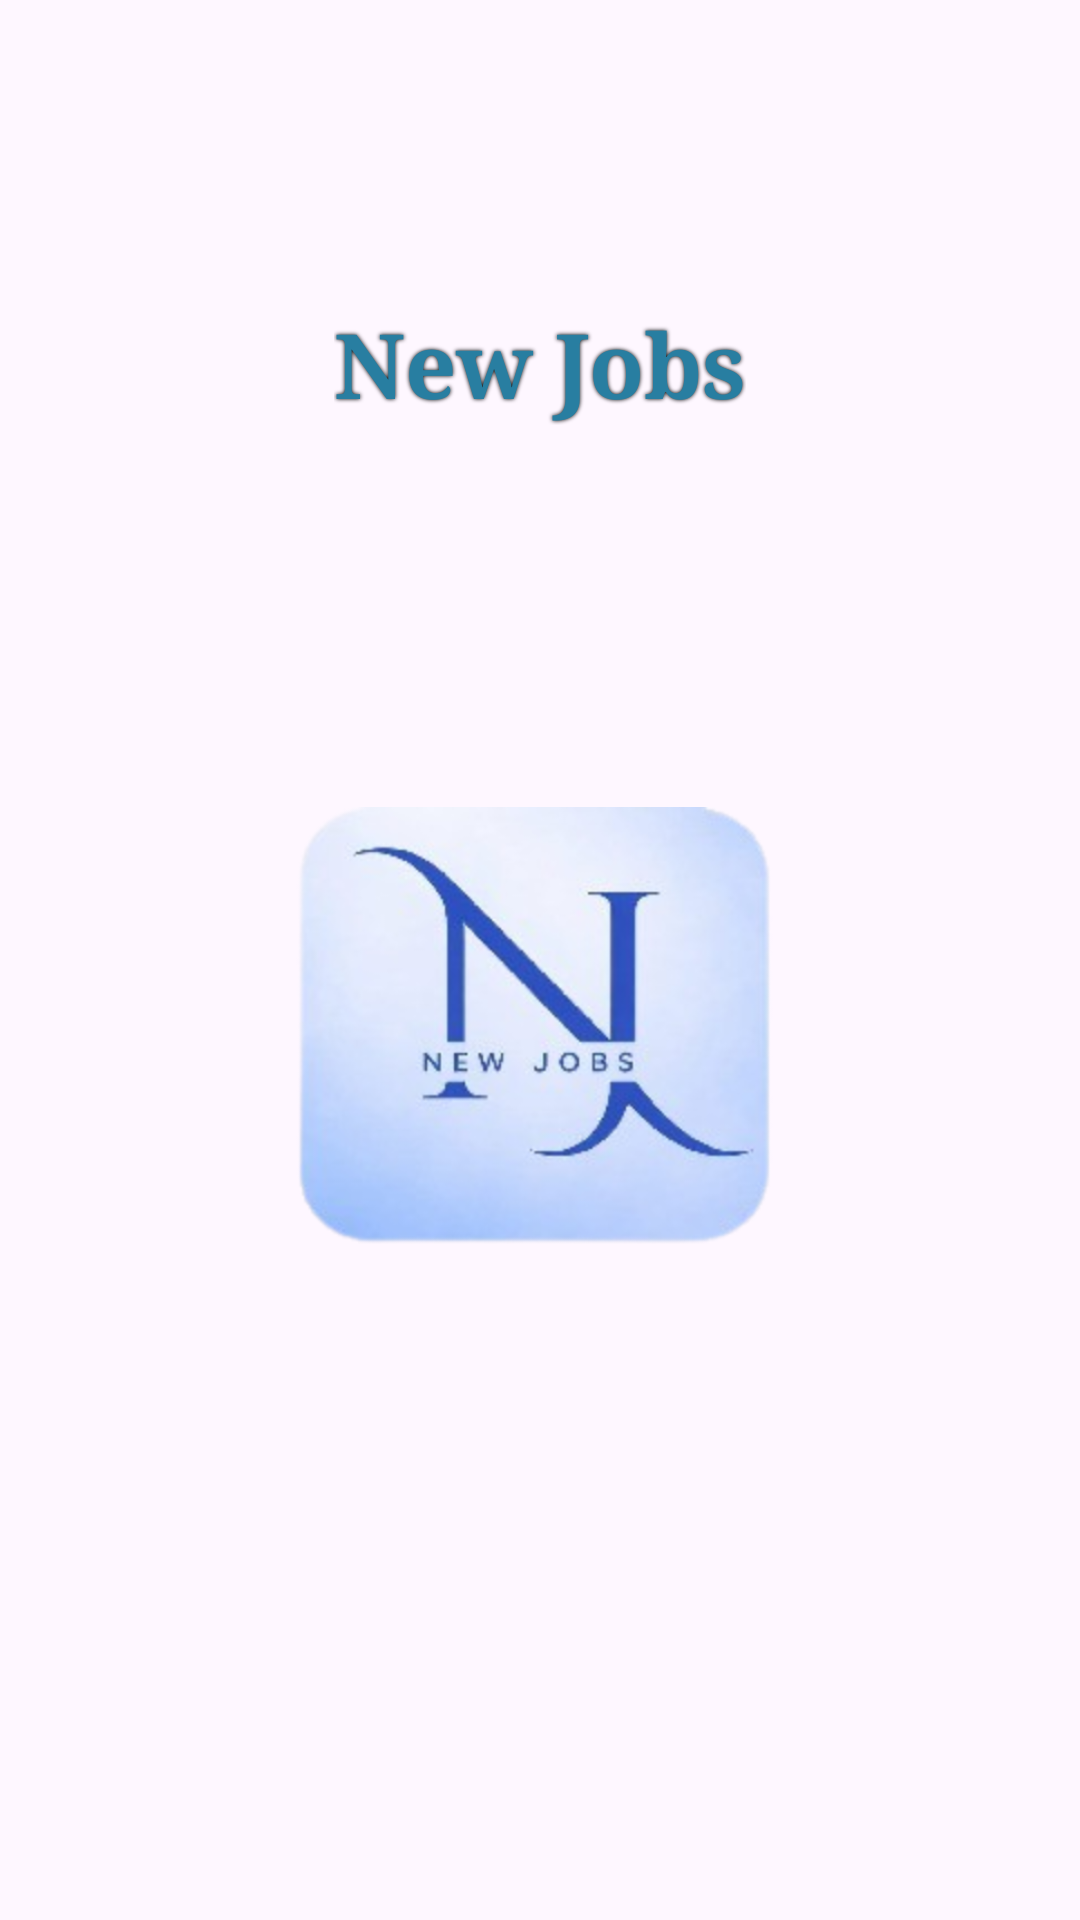

Here is an Android app screen rendered from its layout file. Give the layout XML and the strings, colors and styles it references.
<!-- AndroidManifest.xml: application theme Theme.NoaProj -->
<!-- res/layout/activity_splash.xml -->
<?xml version="1.0" encoding="utf-8"?>
<androidx.constraintlayout.widget.ConstraintLayout xmlns:android="http://schemas.android.com/apk/res/android"
    xmlns:app="http://schemas.android.com/apk/res-auto"
    xmlns:tools="http://schemas.android.com/tools"
    android:id="@+id/main"
    android:layout_width="match_parent"
    android:layout_height="match_parent"
    tools:context=".Splash">

    <ImageView
        android:id="@+id/imgSplash"
        android:layout_width="166dp"
        android:layout_height="0dp"
        android:layout_marginBottom="40dp"
        app:layout_constraintEnd_toEndOf="parent"
        app:layout_constraintStart_toStartOf="parent"
        app:layout_constraintTop_toBottomOf="@+id/textView"
        app:srcCompat="@drawable/logo1" />

    <TextView
        android:id="@+id/textView"
        android:layout_width="wrap_content"
        android:layout_height="wrap_content"
        android:layout_marginTop="101dp"
        style="@style/TextStyle"
        android:text="New Jobs"
        app:layout_constraintBottom_toTopOf="@+id/imgSplash"
        app:layout_constraintEnd_toEndOf="parent"
        app:layout_constraintStart_toStartOf="parent"
        app:layout_constraintTop_toTopOf="parent" />


</androidx.constraintlayout.widget.ConstraintLayout>
<!-- resources referenced by this layout -->
<resources>
  <!-- drawable logo1: png bitmap (drawable, 189044 bytes) -->
  <style name="TextStyle">
          <item name="android:textColor">#287EA1</item>
          <item name="android:fontFamily">serif</item>
          <item name="android:textStyle">bold</item>
          <item name="android:textSize">30sp</item>
  
          <item name="android:shadowColor">#000000</item>
          <item name="android:shadowDx">0</item>
          <item name="android:shadowDy">0</item>
          <item name="android:shadowRadius">3</item>
      </style>
  <style name="Theme.NoaProj" parent="Base.Theme.NoaProj" />
  <style name="Base.Theme.NoaProj" parent="Theme.Material3.DayNight.NoActionBar">
          
          
      </style>
</resources>
